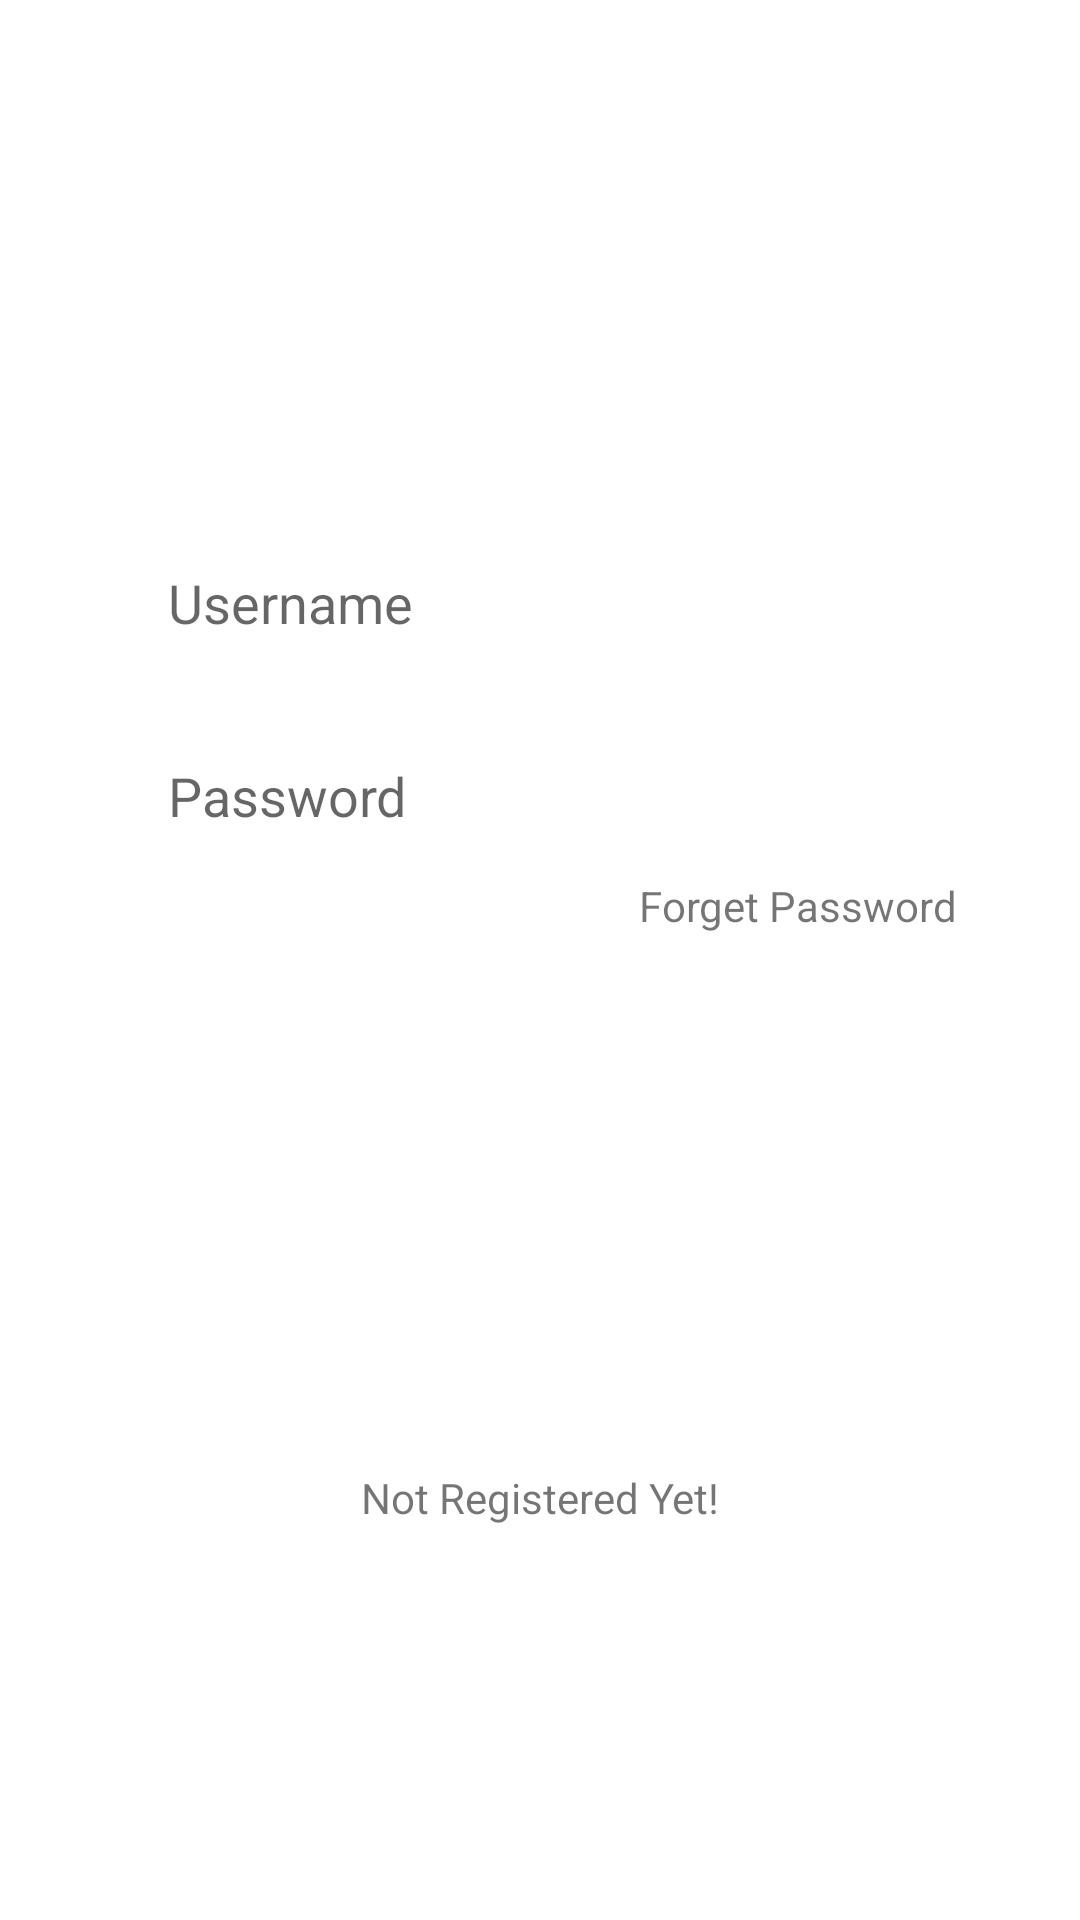

Write the Android layout XML for this screen, with the resource values it uses.
<!-- AndroidManifest.xml: application theme Theme.JeevanJyotAndroidApplication -->
<!-- res/layout/loginfragment2.xml -->
<?xml version="1.0" encoding="utf-8"?>
<androidx.constraintlayout.widget.ConstraintLayout
    xmlns:android="http://schemas.android.com/apk/res/android"
    android:layout_width="match_parent"
    xmlns:app="http://schemas.android.com/apk/res-auto"
    android:layout_height="match_parent">
    <EditText
        android:id="@+id/email"
        android:layout_width="0dp"
        app:layout_constraintWidth_percent=".8"
        app:layout_constraintVertical_bias=".3"
        app:layout_constraintHorizontal_bias=".5"
        app:layout_constraintBottom_toBottomOf="parent"
        android:hint="Username"
        android:paddingLeft="20dp"
        android:paddingTop="10dp"
        android:background="@drawable/edittext_bkg"
        android:paddingBottom="10dp"
        app:layout_constraintEnd_toEndOf="parent"
        app:layout_constraintStart_toStartOf="parent"
        app:layout_constraintTop_toTopOf="parent"
        android:layout_height="wrap_content"
        />
    <EditText
        android:id="@+id/pass"
        android:layout_width="0dp"
        android:hint="Password"
        android:paddingLeft="20dp"
        android:paddingTop="10dp"
        android:paddingBottom="10dp"
        app:layout_constraintVertical_bias="0"
        android:layout_marginTop="20dp"
        android:background="@drawable/edittext_bkg"
        app:layout_constraintBottom_toBottomOf="parent"
        app:layout_constraintEnd_toEndOf="parent"
        app:layout_constraintHorizontal_bias=".5"
        app:layout_constraintStart_toStartOf="parent"
        app:layout_constraintTop_toBottomOf="@+id/email"
        app:layout_constraintWidth_percent=".8"
        android:layout_height="wrap_content"
        />
    <TextView
        android:layout_width="wrap_content"
        android:layout_height="wrap_content"
        android:text="Not Registered Yet!"
        app:layout_constraintBottom_toBottomOf="parent"
        android:id="@+id/NotRegister"
        app:layout_constraintEnd_toEndOf="parent"
        app:layout_constraintStart_toStartOf="parent"
        app:layout_constraintTop_toBottomOf="@+id/login_btn"
        app:layout_constraintVertical_bias="0.173" />
    <Button
        android:id="@+id/login_btn"
        android:layout_width="0dp"
        android:layout_height="wrap_content"
        app:layout_constraintWidth_percent=".8"
        app:layout_constraintVertical_bias=".7"
        android:text="Login"
        android:textSize="16sp"
        android:textColor="@color/white"
        android:background="@drawable/button_bg"
        android:textStyle="bold"
        app:layout_constraintBottom_toBottomOf="parent"
        app:layout_constraintEnd_toEndOf="parent"
        app:layout_constraintStart_toStartOf="parent"
        app:layout_constraintTop_toTopOf="parent"/>
    <TextView
        android:id="@+id/forget"
        android:layout_width="wrap_content"
        android:layout_height="wrap_content"
        android:text="Forget Password"
        app:layout_constraintVertical_bias="0"
        app:layout_constraintHorizontal_bias="1"
        android:layout_marginTop="5dp"
        android:layout_marginRight="5dp"
        app:layout_constraintBottom_toBottomOf="parent"
        app:layout_constraintEnd_toEndOf="@+id/pass"
        app:layout_constraintStart_toStartOf="parent"
        app:layout_constraintTop_toBottomOf="@+id/pass"/>
</androidx.constraintlayout.widget.ConstraintLayout>
<!-- resources referenced by this layout -->
<resources>
  <color name="white">#FFFFFFFF</color>
  <style name="Theme.JeevanJyotAndroidApplication" parent="Base.Theme.JeevanJyotAndroidApplication" />
  <style name="Base.Theme.JeevanJyotAndroidApplication" parent="Theme.MaterialComponents.DayNight.NoActionBar">
          <item name="colorPrimary">@color/lavendar</item>
          <item name="colorPrimaryVariant">@color/lavendar</item>
  
          
          
      </style>
  <color name="lavendar">#8D444A</color>
</resources>
